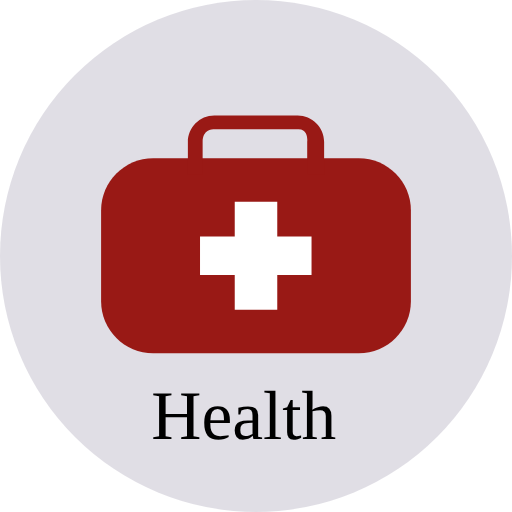
t = 0.00 s
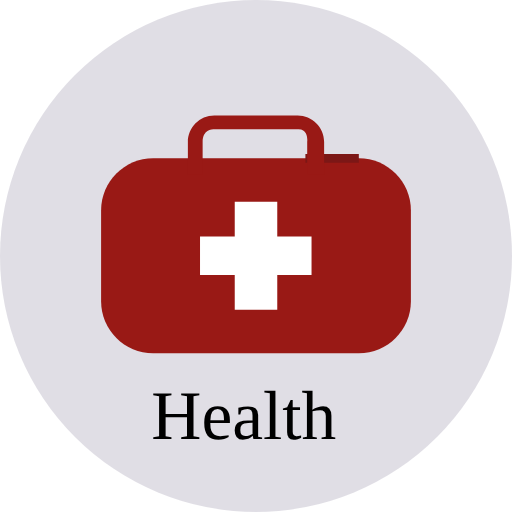
t = 0.73 s
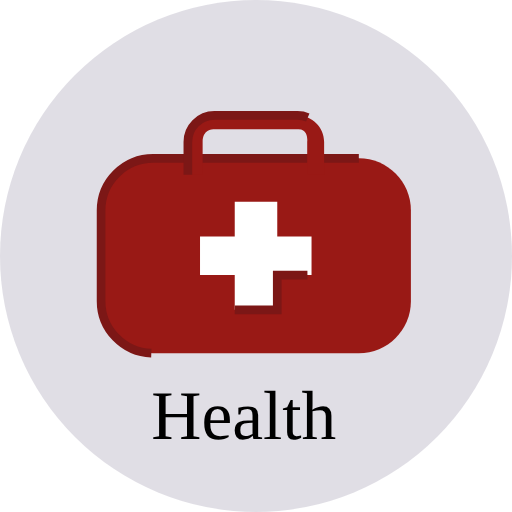
t = 1.60 s
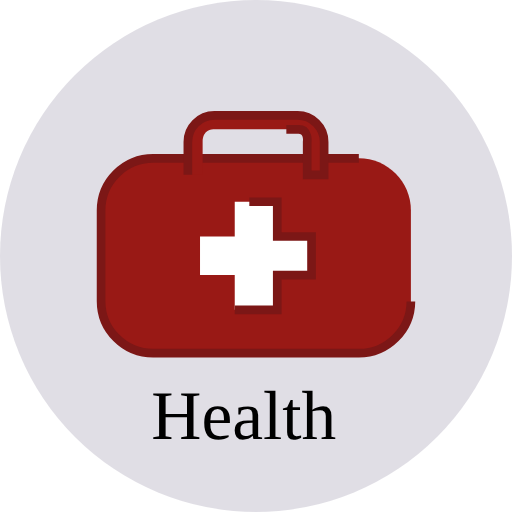
t = 2.23 s
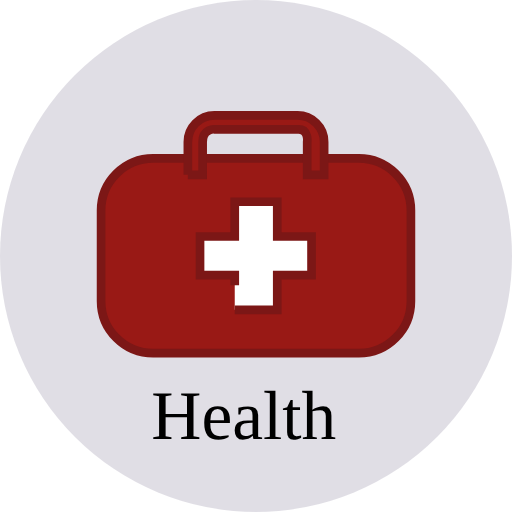
t = 2.98 s
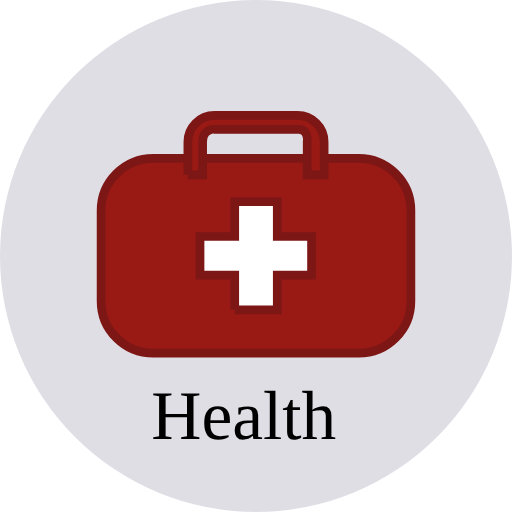
t = 3.85 s

The animated SVG that drew these frames (rendered in a browser with its animation timeline set to each time). Animation: 7 CSS @keyframes rules; one cycle of 4.50 s, repeats indefinitely.

<!--?xml version="1.0" encoding="utf-8"?-->
<!-- Generator: Adobe Illustrator 19.2.1, SVG Export Plug-In . SVG Version: 6.00 Build 0)  -->
<svg version="1.1" id="health" xmlns="http://www.w3.org/2000/svg" xmlns:xlink="http://www.w3.org/1999/xlink" x="0px" y="0px" viewBox="0 0 118 118" xml:space="preserve">
<style type="text/css">
	.st0{opacity:0.15;fill:#2F204F;enable-background:new    ;}
	.st1{fill:none;}
	.st2{font-family:'FiraSans-Regular';}
	.st3{font-size:16px;}
	.st4{fill:#991915;stroke:#7C1716;stroke-width:2;stroke-miterlimit:10;}
	.st5{fill:#FFFFFF;stroke:#7C1716;stroke-width:2;stroke-miterlimit:10;}
</style>
<g>
	<path class="st0 cYNuFxMv_0" d="M0,59A59,59 0,1,1 118,59A59,59 0,1,1 0,59"></path>
	<g>
		<g>
			<path class="st1 cYNuFxMv_1" width="62" height="21.2" d="M28 89.1 L90 89.1 L90 110.3 L28 110.3 Z"></path>
			<text transform="matrix(1 0 0 1 34.8689 101.1218)" class="st2 st3">Health</text>
		</g>
		<g>
			<path class="st4 cYNuFxMv_2" d="M82.7,36.5H35.3c-6.6,0-12,5.4-12,12v20.9c0,6.6,5.4,12,12,12h47.4c6.6,0,12-5.4,12-12V48.5
				C94.7,41.9,89.3,36.5,82.7,36.5z"></path>
			<path class="st4 cYNuFxMv_3" d="M43.3,40.3v-7.6c0-3.3,2.7-6.1,6.1-6.1h19.2c3.3,0,6.1,2.7,6.1,6.1v7.6h-3.9v-7.6c0,0,0.4-2.9-2-2.9
				c-2.1,0-19.4,0-19.4,0s-2.7-0.2-2.7,2.9c0,3.7,0,7.6,0,7.6H43.3z"></path>
			<g>
				<path class="st5 cYNuFxMv_4" d="M54.1,71.4L63.9,71.4L63.9,63.4L71.8,63.4L71.8,54.5L63.9,54.5L63.9,46.5L54.1,46.5L54.1,54.5L
					46.1,54.5L46.1,63.4L54.1,63.4Z"></path>
			</g>
		</g>
	</g>
</g>
<style>.cYNuFxMv_0{stroke-dasharray:371 373;stroke-dashoffset:372;animation:cYNuFxMv_draw_0 4500ms linear 0ms infinite,cYNuFxMv_fade 4500ms linear 0ms infinite;}.cYNuFxMv_1{stroke-dasharray:167 169;stroke-dashoffset:168;animation:cYNuFxMv_draw_1 4500ms linear 0ms infinite,cYNuFxMv_fade 4500ms linear 0ms infinite;}.cYNuFxMv_2{stroke-dasharray:212 214;stroke-dashoffset:213;animation:cYNuFxMv_draw_2 4500ms linear 0ms infinite,cYNuFxMv_fade 4500ms linear 0ms infinite;}.cYNuFxMv_3{stroke-dasharray:105 107;stroke-dashoffset:106;animation:cYNuFxMv_draw_3 4500ms linear 0ms infinite,cYNuFxMv_fade 4500ms linear 0ms infinite;}.cYNuFxMv_4{stroke-dasharray:102 104;stroke-dashoffset:103;animation:cYNuFxMv_draw_4 4500ms linear 0ms infinite,cYNuFxMv_fade 4500ms linear 0ms infinite;}@keyframes cYNuFxMv_draw{100%{stroke-dashoffset:0;}}@keyframes cYNuFxMv_fade{0%{stroke-opacity:1;}91.11111111111111%{stroke-opacity:1;}100%{stroke-opacity:0;}}@keyframes cYNuFxMv_draw_0{2.2222222222222223%{stroke-dashoffset: 372}46.666666666666664%{ stroke-dashoffset: 0;}100%{ stroke-dashoffset: 0;}}@keyframes cYNuFxMv_draw_1{7.777777777777778%{stroke-dashoffset: 168}52.22222222222223%{ stroke-dashoffset: 0;}100%{ stroke-dashoffset: 0;}}@keyframes cYNuFxMv_draw_2{13.333333333333334%{stroke-dashoffset: 213}57.77777777777777%{ stroke-dashoffset: 0;}100%{ stroke-dashoffset: 0;}}@keyframes cYNuFxMv_draw_3{18.88888888888889%{stroke-dashoffset: 106}63.33333333333333%{ stroke-dashoffset: 0;}100%{ stroke-dashoffset: 0;}}@keyframes cYNuFxMv_draw_4{24.444444444444443%{stroke-dashoffset: 103}68.88888888888889%{ stroke-dashoffset: 0;}100%{ stroke-dashoffset: 0;}}</style></svg>
